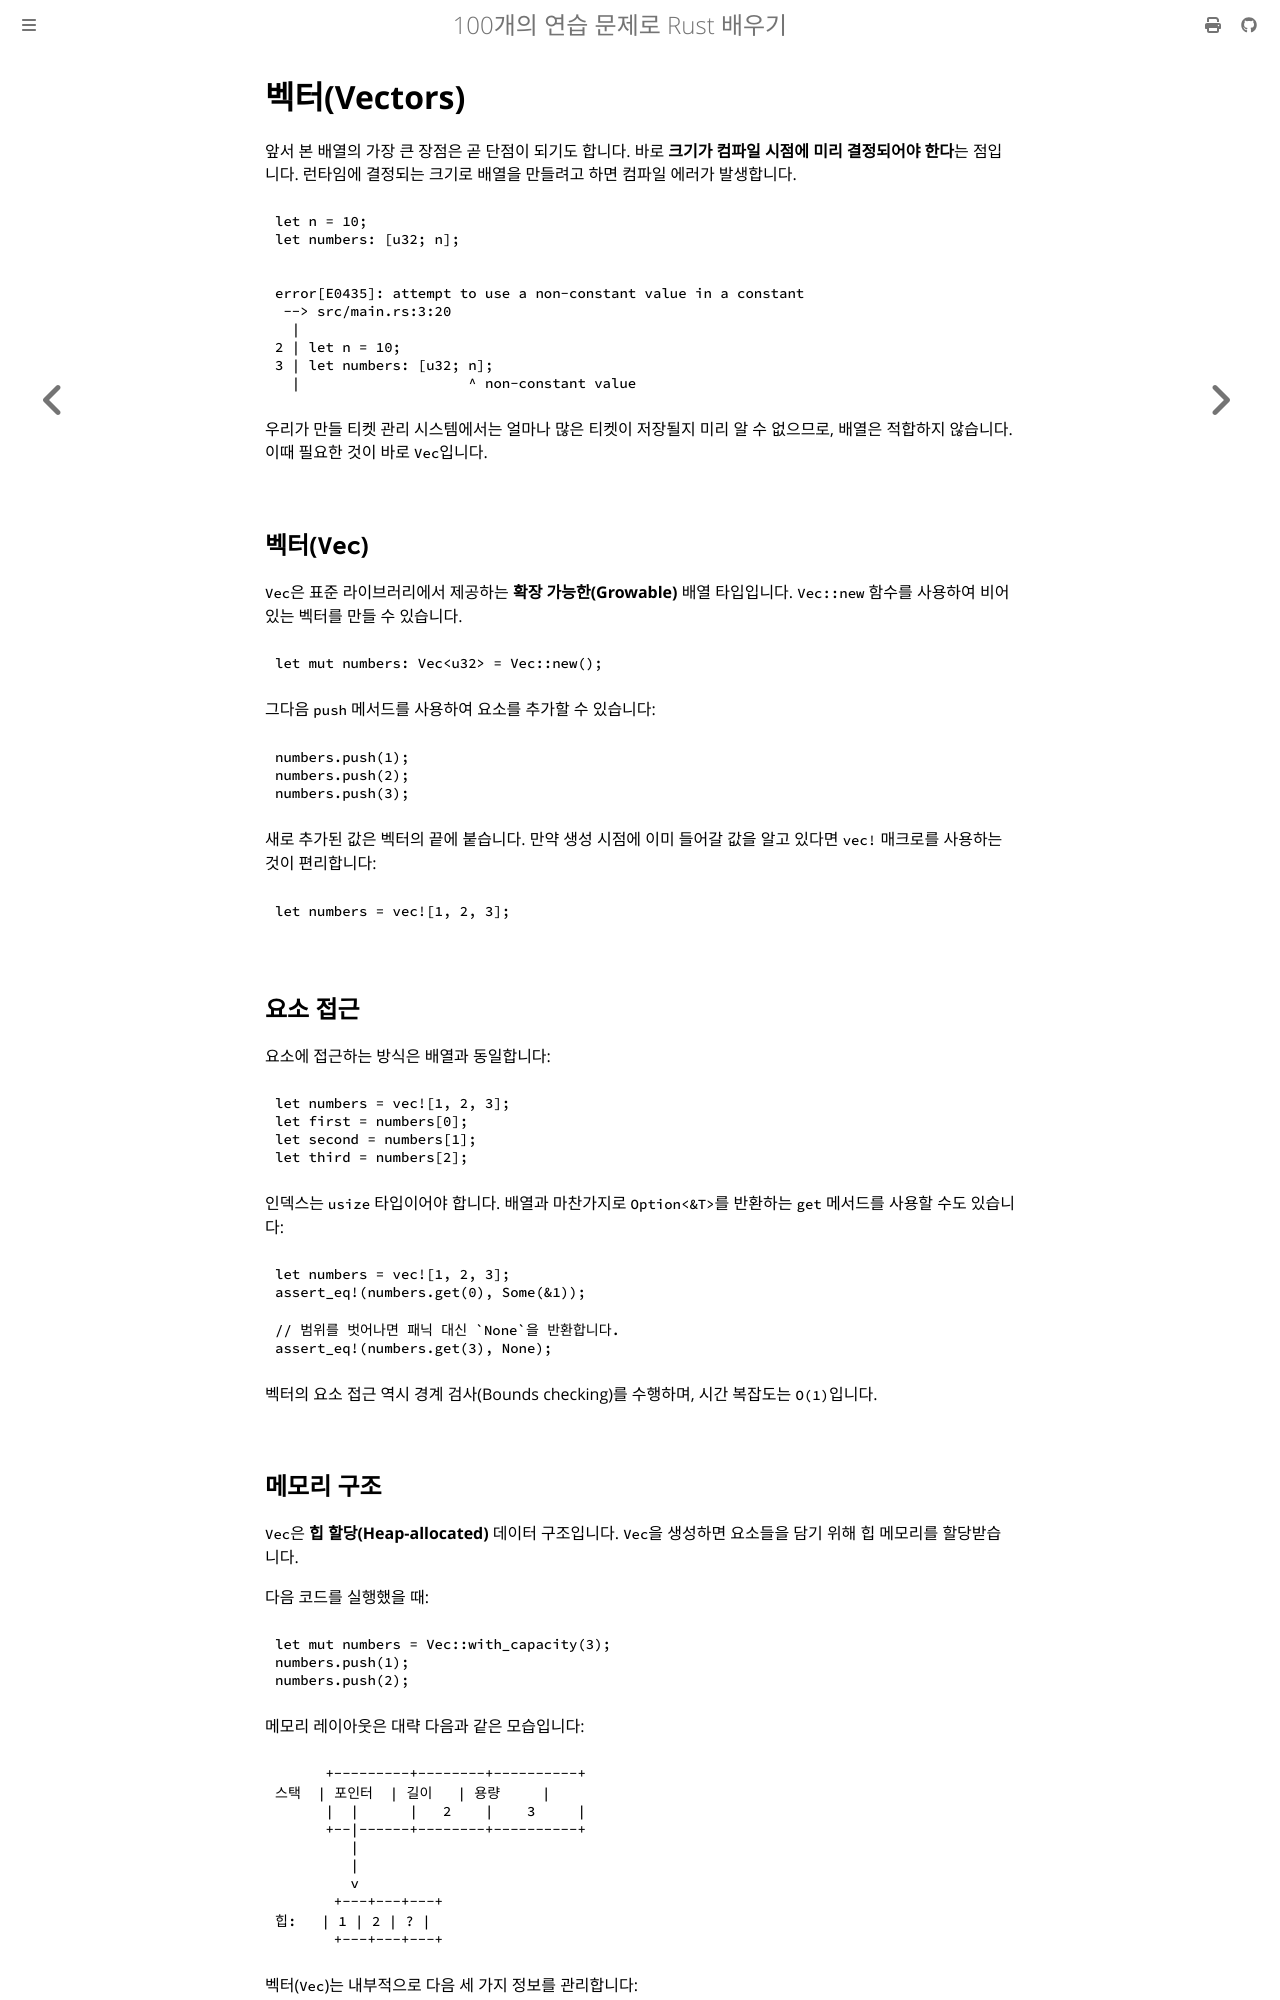

repository: partrita/100-exercises-to-learn-rust · page: 06_ticket_management/02_vec.html · generator: mdbook

# 벡터(Vectors)

앞서 본 배열의 가장 큰 장점은 곧 단점이 되기도 합니다. 바로 **크기가 컴파일 시점에 미리 결정되어야 한다**는 점입니다. 런타임에 결정되는 크기로 배열을 만들려고 하면 컴파일 에러가 발생합니다.

```rust
let n = 10;
let numbers: [u32; n];
```

```text
error[E0435]: attempt to use a non-constant value in a constant
 --> src/main.rs:3:20
  |
2 | let n = 10;
3 | let numbers: [u32; n];
  |                    ^ non-constant value
```

우리가 만들 티켓 관리 시스템에서는 얼마나 많은 티켓이 저장될지 미리 알 수 없으므로, 배열은 적합하지 않습니다. 이때 필요한 것이 바로 `Vec`입니다.

## 벡터(`Vec`)

`Vec`은 표준 라이브러리에서 제공하는 **확장 가능한(Growable)** 배열 타입입니다.
`Vec::new` 함수를 사용하여 비어 있는 벡터를 만들 수 있습니다.

```rust
let mut numbers: Vec<u32> = Vec::new();
```

그다음 `push` 메서드를 사용하여 요소를 추가할 수 있습니다:

```rust
numbers.push(1);
numbers.push(2);
numbers.push(3);
```

새로 추가된 값은 벡터의 끝에 붙습니다. 만약 생성 시점에 이미 들어갈 값을 알고 있다면 `vec!` 매크로를 사용하는 것이 편리합니다:

```rust
let numbers = vec![1, 2, 3];
```

## 요소 접근

요소에 접근하는 방식은 배열과 동일합니다:

```rust
let numbers = vec![1, 2, 3];
let first = numbers[0];
let second = numbers[1];
let third = numbers[2];
```

인덱스는 `usize` 타입이어야 합니다. 배열과 마찬가지로 `Option<&T>`를 반환하는 `get` 메서드를 사용할 수도 있습니다:

```rust
let numbers = vec![1, 2, 3];
assert_eq!(numbers.get(0), Some(&1));

// 범위를 벗어나면 패닉 대신 `None`을 반환합니다.
assert_eq!(numbers.get(3), None);
```

벡터의 요소 접근 역시 경계 검사(Bounds checking)를 수행하며, 시간 복잡도는 `O(1)`입니다.
